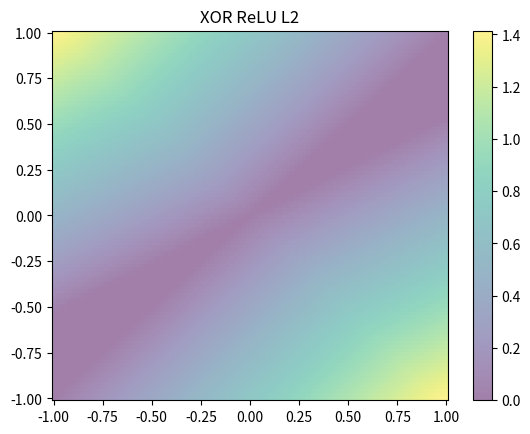

Reproduce this figure in Python.
import numpy as np
import matplotlib.pyplot as plt


def L2(x, y):
    d = np.sqrt(x**2 + y**2)
    return x/d, y/d

def relu(x):
    return np.maximum(0, x)


def relu_derivative(x):
    return np.where(x > 0, 1, 0)


def sign(x):
    if x > 0:
        return 1
    else:
        return 0


# Define the input data (pairs of numbers from -1 to 1)
X = []
y = []

for a, b in [(1, 1), (-1, 1), (1, -1), (-1, -1)]:
    X.append([*L2(a, b)])
    y.append([sign(a) ^ sign(b)])

X = np.array(X)
y = np.array(y)

# Define the number of nodes in the hidden layer
num_hidden_nodes = 4

# Define the number of input and output nodes
num_input_nodes = X.shape[1]
num_output_nodes = y.shape[1]

# Initialize the weights for the hidden and output layers
weights_hidden = np.random.uniform(size=(num_input_nodes, num_hidden_nodes))
weights_output = np.random.uniform(size=(num_hidden_nodes, num_output_nodes))

# Define the learning rate and number of iterations
learning_rate = 0.05
num_iterations = 100_000

# Train the neural network
for i in range(num_iterations):
    # Forward pass
    hidden_layer_input = np.dot(X, weights_hidden)
    hidden_layer_output = relu(hidden_layer_input)
    output_layer_input = np.dot(hidden_layer_output, weights_output)
    output = relu(output_layer_input)

    # Backward pass
    error = y - output
    d_output = error * relu_derivative(output)
    error_hidden = d_output.dot(weights_output.T)
    d_hidden = error_hidden * relu_derivative(hidden_layer_output)

    # Update weights
    weights_output += hidden_layer_output.T.dot(d_output) * learning_rate
    weights_hidden += X.T.dot(d_hidden) * learning_rate


def predict(x):
    hidden_layer_input = np.dot(x, weights_hidden)
    hidden_layer_output = relu(hidden_layer_input)
    output_layer_input = np.dot(hidden_layer_output, weights_output)
    output = relu(output_layer_input)
    return output


# plot using heatmap

x = np.linspace(-1, 1, 100)
y = np.linspace(-1, 1, 100)
X, Y = np.meshgrid(x, y)
Z = predict(np.array([X.ravel(), Y.ravel()]).T).reshape(X.shape)

plt.pcolormesh(X, Y, Z, alpha=0.5)
plt.colorbar()
plt.title("XOR ReLU L2")
plt.show()

print("Predictions on test data:")
for a, b in [(-1, -1), (-1, 1), (1, -1), (1, 1)]:
    print(f"({a}, {b}) -> {predict(np.array([[*L2(a, b)]]))}")

if __name__ == '__main__':
    pass

